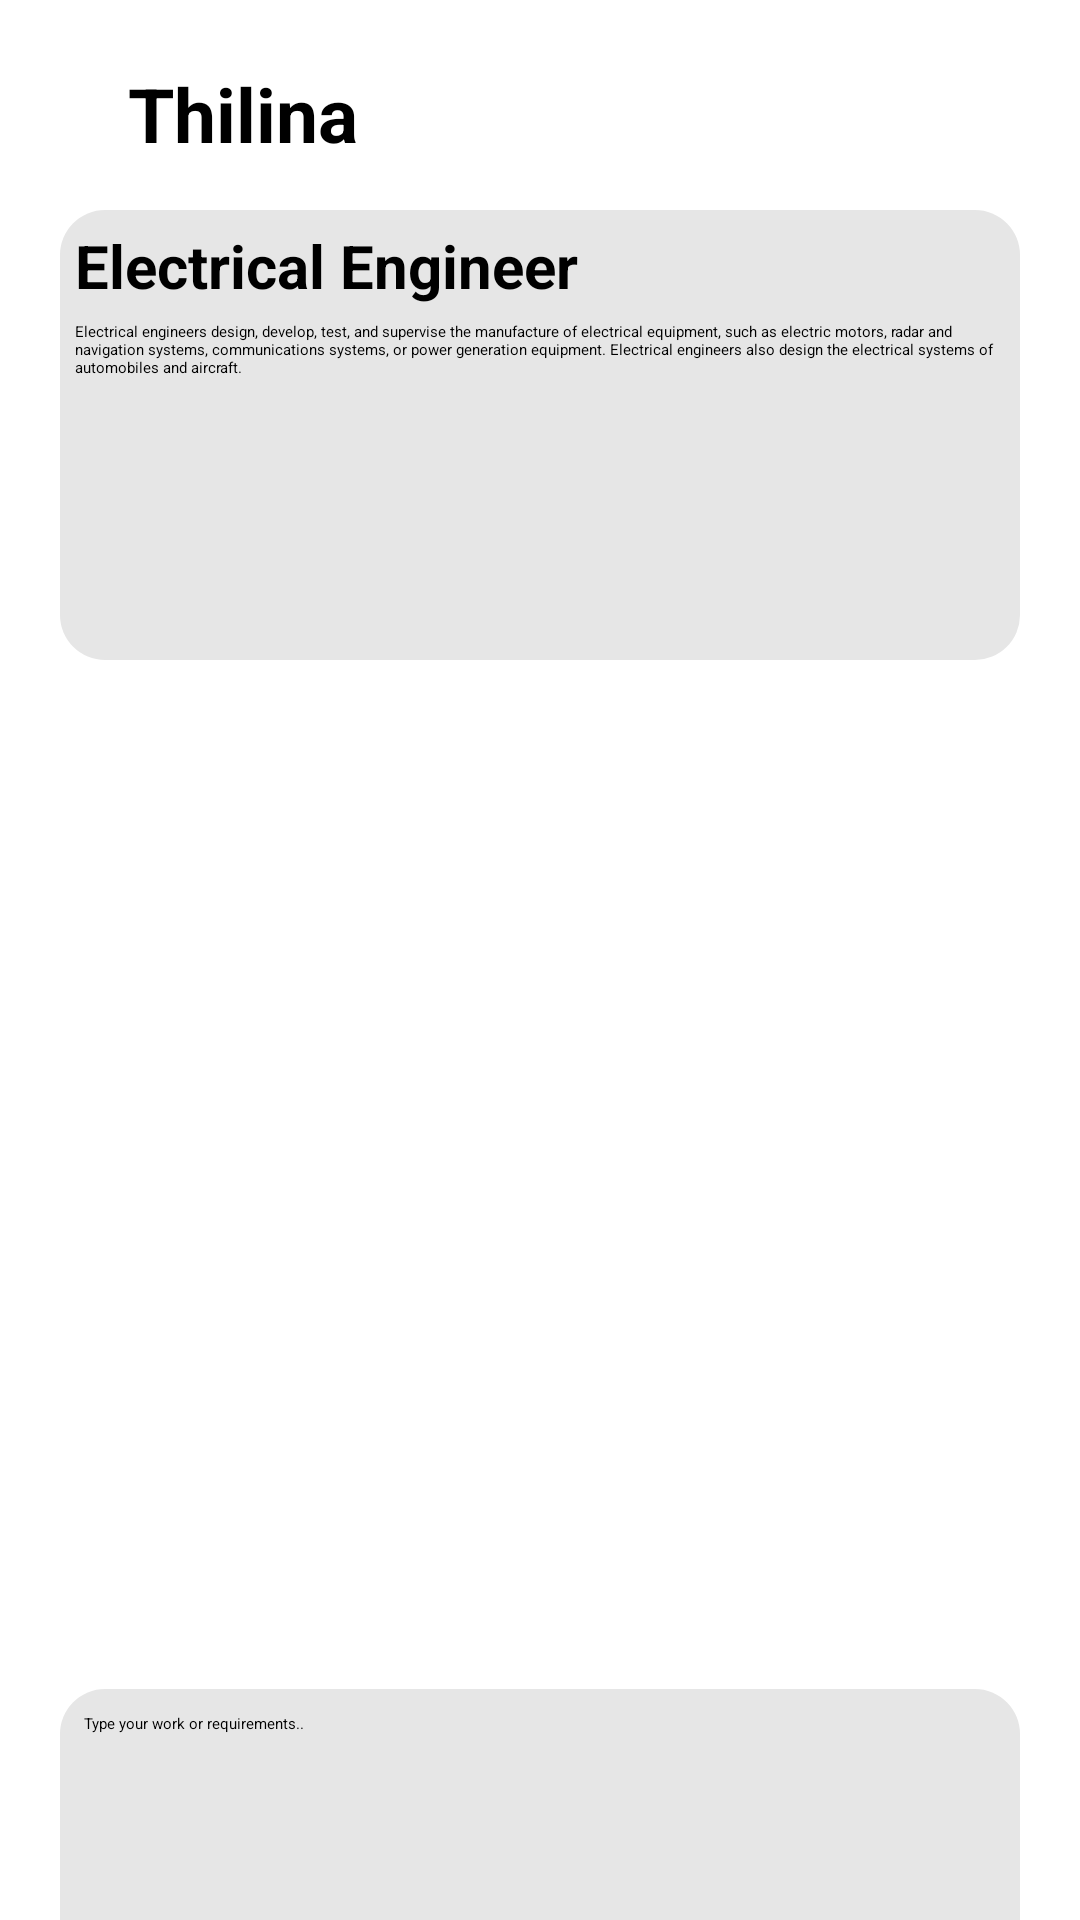

The Android layout XML behind this screen, and the referenced resources:
<!-- AndroidManifest.xml: application theme Theme.PickWorkers -->
<!-- res/layout/activity_user_detalis.xml -->
<?xml version="1.0" encoding="utf-8"?>
<androidx.constraintlayout.widget.ConstraintLayout xmlns:android="http://schemas.android.com/apk/res/android"
    xmlns:app="http://schemas.android.com/apk/res-auto"
    xmlns:tools="http://schemas.android.com/tools"
    android:layout_width="match_parent"
    android:layout_height="match_parent"
    tools:context=".Activity.user_detalis">
    <ScrollView
        android:id="@+id/scrollView2"
        android:layout_width="match_parent"
        android:layout_height="0dp"
        app:layout_constraintBottom_toBottomOf="parent"
        app:layout_constraintEnd_toEndOf="parent"
        app:layout_constraintStart_toStartOf="parent"
        app:layout_constraintTop_toTopOf="parent">
        <LinearLayout
            android:id="@+id/userDetalislistlinear"
            android:layout_width="match_parent"
            android:layout_height="match_parent"
            android:layout_margin="20dp"
            android:orientation="vertical"
            app:layout_constraintStart_toStartOf="parent"
            app:layout_constraintTop_toBottomOf="@+id/userDetailsHeader">
            <LinearLayout
                android:layout_width="match_parent"
                android:layout_height="150dp"
                android:layout_marginTop="50dp"
                android:padding="5dp"
                android:background="@drawable/submanucardview"
                android:orientation="vertical">

                <TextView
                    android:id="@+id/userDetailsJobtitle"
                    android:layout_width="match_parent"
                    android:layout_height="wrap_content"
                    android:text="Electrical Engineer"
                    android:textSize="20dp"
                    android:textStyle="bold"/>

                <TextView
                    android:id="@+id/userDetailsDescription"
                    android:layout_width="match_parent"
                    android:layout_height="wrap_content"
                    android:layout_marginTop="5dp"
                    android:text="Electrical engineers design, develop, test, and supervise the manufacture of electrical equipment, such as electric motors, radar and navigation systems, communications systems, or power generation equipment. Electrical engineers also design the electrical systems of automobiles and aircraft." />

            </LinearLayout>

            <FrameLayout
                android:layout_width="match_parent"
                android:layout_height="325dp"
                android:layout_marginTop="8dp"
                android:id="@+id/frame_layout">

            </FrameLayout>

            <EditText
                android:id="@+id/editTextsendRequirements"
                android:layout_width="match_parent"
                android:layout_marginTop="10dp"
                android:padding="8dp"
                android:layout_height="150dp"
                android:background="@drawable/submanucardview"
                android:ems="10"
                android:hint="Type your work or requirements.."
                android:gravity="start|top"
                android:inputType="textMultiLine" />

            <Button
                android:id="@+id/sendRequstButton"
                android:layout_width="match_parent"
                android:layout_height="wrap_content"
                android:layout_marginTop="20dp"
                android:backgroundTint="@color/card_color"
                android:textColor="@color/cardText_color"
                android:text="Send Request" />


        </LinearLayout>

    </ScrollView>
    <androidx.constraintlayout.widget.ConstraintLayout
        android:id="@+id/userDetailsHeader"
        android:layout_width="match_parent"
        android:layout_height="75dp"
        android:orientation="horizontal"
        android:background="@drawable/custom_bkg"
        tools:ignore="MissingConstraints">

        <ImageView
            android:id="@+id/backbtn"
            android:layout_width="wrap_content"
            android:layout_height="wrap_content"
            android:layout_marginStart="16dp"
            android:layout_weight="1"
            app:layout_constraintBottom_toBottomOf="parent"
            app:layout_constraintStart_toStartOf="parent"
            app:layout_constraintTop_toTopOf="parent"
            app:srcCompat="@drawable/baseline_arrow_back_ios_new_24" />

        <TextView
            android:id="@+id/detalisusername"
            android:layout_width="wrap_content"
            android:layout_height="wrap_content"
            android:text="Thilina"
            android:textSize="25dp"
            android:textStyle="bold"
            app:layout_constraintBottom_toBottomOf="@+id/backbtn"
            app:layout_constraintEnd_toEndOf="parent"
            app:layout_constraintHorizontal_bias="0.1"
            app:layout_constraintStart_toEndOf="@+id/backbtn"
            app:layout_constraintTop_toTopOf="@+id/backbtn" />

        <ImageView
            android:id="@+id/userDetalisImg"
            android:layout_width="50dp"
            android:layout_height="50dp"
            android:layout_marginRight="20dp"
            app:layout_constraintBottom_toBottomOf="@+id/detalisusername"
            app:layout_constraintEnd_toEndOf="parent"
            app:layout_constraintTop_toTopOf="@+id/detalisusername"
            app:srcCompat="@drawable/cat_1" />


    </androidx.constraintlayout.widget.ConstraintLayout>



</androidx.constraintlayout.widget.ConstraintLayout>
<!-- resources referenced by this layout -->
<resources>
  <color name="cardText_color">#F1F1F1</color>
  <color name="card_color">#6784EA</color>
  <!-- drawable baseline_arrow_back_ios_new_24 (drawable) -->
  <vector android:height="24dp" android:tint="#A5A5A5"
      android:viewportHeight="24" android:viewportWidth="24"
      android:width="24dp" xmlns:android="http://schemas.android.com/apk/res/android">
      <path android:fillColor="@android:color/white" android:pathData="M17.77,3.77l-1.77,-1.77l-10,10l10,10l1.77,-1.77l-8.23,-8.23z"/>
  </vector>
  <!-- drawable cat_1: png bitmap (drawable-hdpi, 51535 bytes) -->
  <!-- drawable submanucardview (drawable) -->
  <?xml version="1.0" encoding="utf-8"?>
  <selector xmlns:android="http://schemas.android.com/apk/res/android">
      <item>
          <shape android:shape="rectangle">
              <corners android:radius="15dp"/>
              <solid android:color="#E6E6E6"/>
          </shape>
      </item>
  </selector>
  <style name="Theme.PickWorkers" parent="Theme.AppCompat.Light.NoActionBar">
          
          <item name="colorPrimary">@color/cardText_color</item>
          <item name="colorPrimaryDark">@color/card_color</item>
          <item name="colorAccent">@color/card_color</item>
          
      </style>
</resources>
